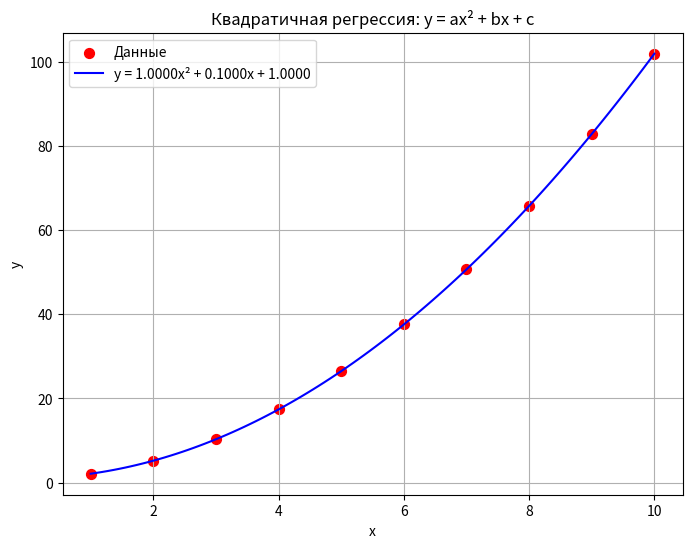

Source code (Python):
import numpy as np
from scipy.optimize import curve_fit
import matplotlib.pyplot as plt

# y = ax² + bx + c
def quadratic_func(x, a, b, c):
    return a * x**2 + b * x + c

# Пример данных
x_data = np.array([1, 2, 3, 4, 5, 6, 7, 8, 9, 10])
y_data = np.array([2.1, 5.2, 10.3, 17.4, 26.5, 37.6, 50.7, 65.8, 82.9, 102.0])

# Подгонка параметров
params, _ = curve_fit(quadratic_func, x_data, y_data)
a, b, c = params

print("Квадратичная регрессия: y = ax² + bx + c")
print("=" * 40)
print(f"a = {a:.4f}")
print(f"b = {b:.4f}")
print(f"c = {c:.4f}")
print(f"\nУравнение: y = {a:.4f}x² + {b:.4f}x + {c:.4f}")

# Предсказание
y_pred = quadratic_func(x_data, a, b, c)
print(f"\nПредсказанные значения:")
for i in range(len(x_data)):
    print(f"x={x_data[i]:.1f}, y_реальное={y_data[i]:.2f}, y_предсказанное={y_pred[i]:.2f}")

# График
x_plot = np.linspace(x_data.min(), x_data.max(), 100)
y_plot = quadratic_func(x_plot, a, b, c)

plt.figure(figsize=(8, 6))
plt.scatter(x_data, y_data, color='red', label='Данные', s=50)
plt.plot(x_plot, y_plot, 'b-', label=f'y = {a:.4f}x² + {b:.4f}x + {c:.4f}')
plt.xlabel('x')
plt.ylabel('y')
plt.title('Квадратичная регрессия: y = ax² + bx + c')
plt.legend()
plt.grid(True)
plt.show()
